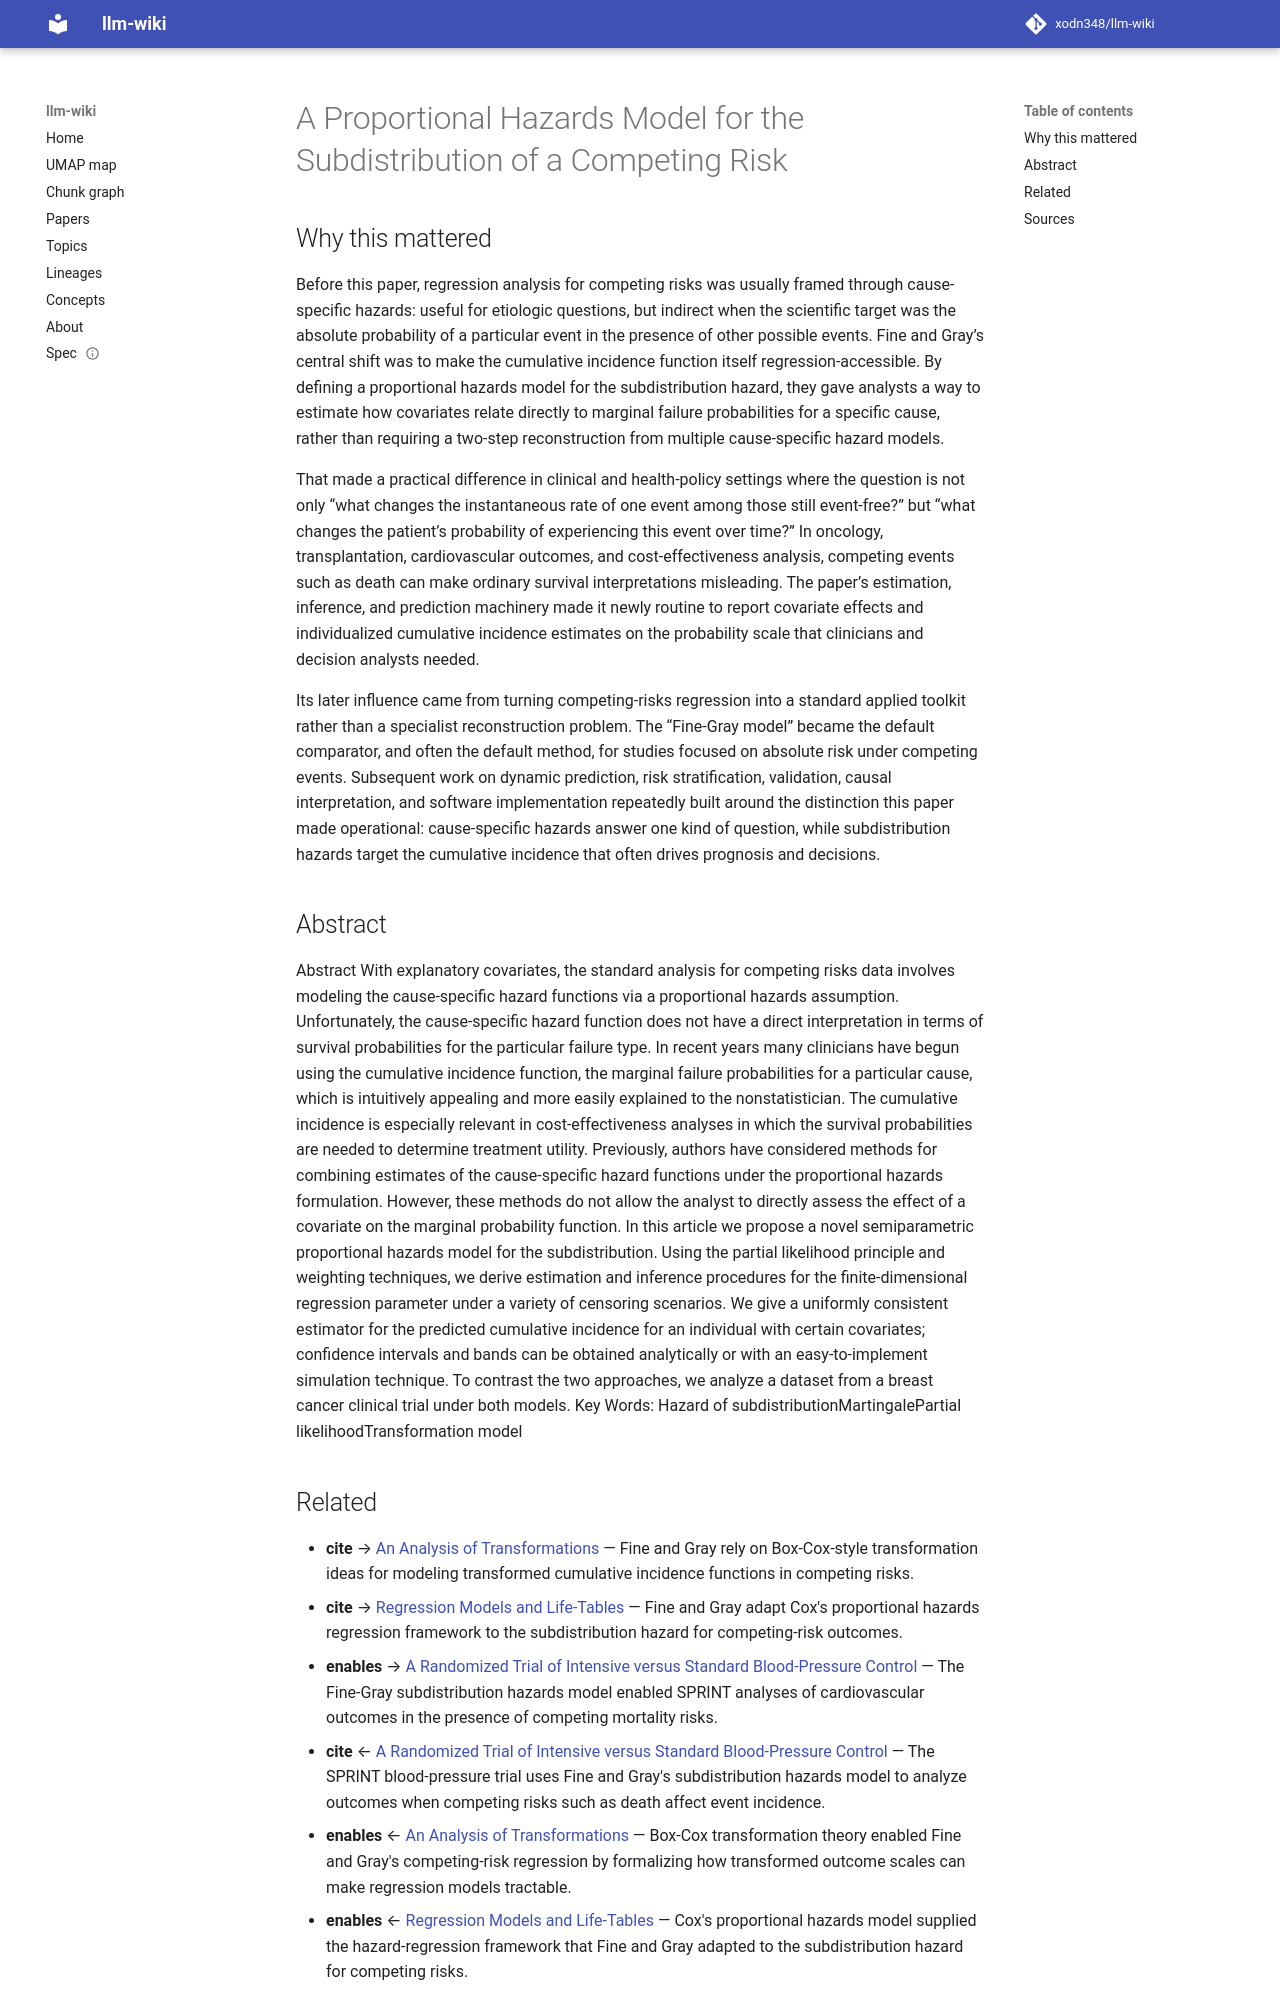

repository: xodn348/llm-wiki · page: paper/10_1080_01621459_1999_10474144/index.html · generator: mkdocs

---
title: A Proportional Hazards Model for the Subdistribution of a Competing Risk
doi: 10.1080/01621459.1999.10474144
openalex_id: https://openalex.org/W2038981426
year: 1999
venue: Journal of the American Statistical Association
authors: Jason P. Fine, Malcolm H. Ray
citations: 13499
fleming_tier: true
concepts:
- Covariate
- Proportional hazards model
- Censoring (clinical trials)
- Inverse probability weighting
- Statistics
- Estimator
- Weighting
- Econometrics
- Cumulative incidence
- Nominal level
---

# A Proportional Hazards Model for the Subdistribution of a Competing Risk

## Why this mattered

Before this paper, regression analysis for competing risks was usually framed through cause-specific hazards: useful for etiologic questions, but indirect when the scientific target was the absolute probability of a particular event in the presence of other possible events. Fine and Gray’s central shift was to make the cumulative incidence function itself regression-accessible. By defining a proportional hazards model for the subdistribution hazard, they gave analysts a way to estimate how covariates relate directly to marginal failure probabilities for a specific cause, rather than requiring a two-step reconstruction from multiple cause-specific hazard models.

That made a practical difference in clinical and health-policy settings where the question is not only “what changes the instantaneous rate of one event among those still event-free?” but “what changes the patient’s probability of experiencing this event over time?” In oncology, transplantation, cardiovascular outcomes, and cost-effectiveness analysis, competing events such as death can make ordinary survival interpretations misleading. The paper’s estimation, inference, and prediction machinery made it newly routine to report covariate effects and individualized cumulative incidence estimates on the probability scale that clinicians and decision analysts needed.

Its later influence came from turning competing-risks regression into a standard applied toolkit rather than a specialist reconstruction problem. The “Fine-Gray model” became the default comparator, and often the default method, for studies focused on absolute risk under competing events. Subsequent work on dynamic prediction, risk stratification, validation, causal interpretation, and software implementation repeatedly built around the distinction this paper made operational: cause-specific hazards answer one kind of question, while subdistribution hazards target the cumulative incidence that often drives prognosis and decisions.

## Abstract

Abstract With explanatory covariates, the standard analysis for competing risks data involves modeling the cause-specific hazard functions via a proportional hazards assumption. Unfortunately, the cause-specific hazard function does not have a direct interpretation in terms of survival probabilities for the particular failure type. In recent years many clinicians have begun using the cumulative incidence function, the marginal failure probabilities for a particular cause, which is intuitively appealing and more easily explained to the nonstatistician. The cumulative incidence is especially relevant in cost-effectiveness analyses in which the survival probabilities are needed to determine treatment utility. Previously, authors have considered methods for combining estimates of the cause-specific hazard functions under the proportional hazards formulation. However, these methods do not allow the analyst to directly assess the effect of a covariate on the marginal probability function. In this article we propose a novel semiparametric proportional hazards model for the subdistribution. Using the partial likelihood principle and weighting techniques, we derive estimation and inference procedures for the finite-dimensional regression parameter under a variety of censoring scenarios. We give a uniformly consistent estimator for the predicted cumulative incidence for an individual with certain covariates; confidence intervals and bands can be obtained analytically or with an easy-to-implement simulation technique. To contrast the two approaches, we analyze a dataset from a breast cancer clinical trial under both models. Key Words: Hazard of subdistributionMartingalePartial likelihoodTransformation model
